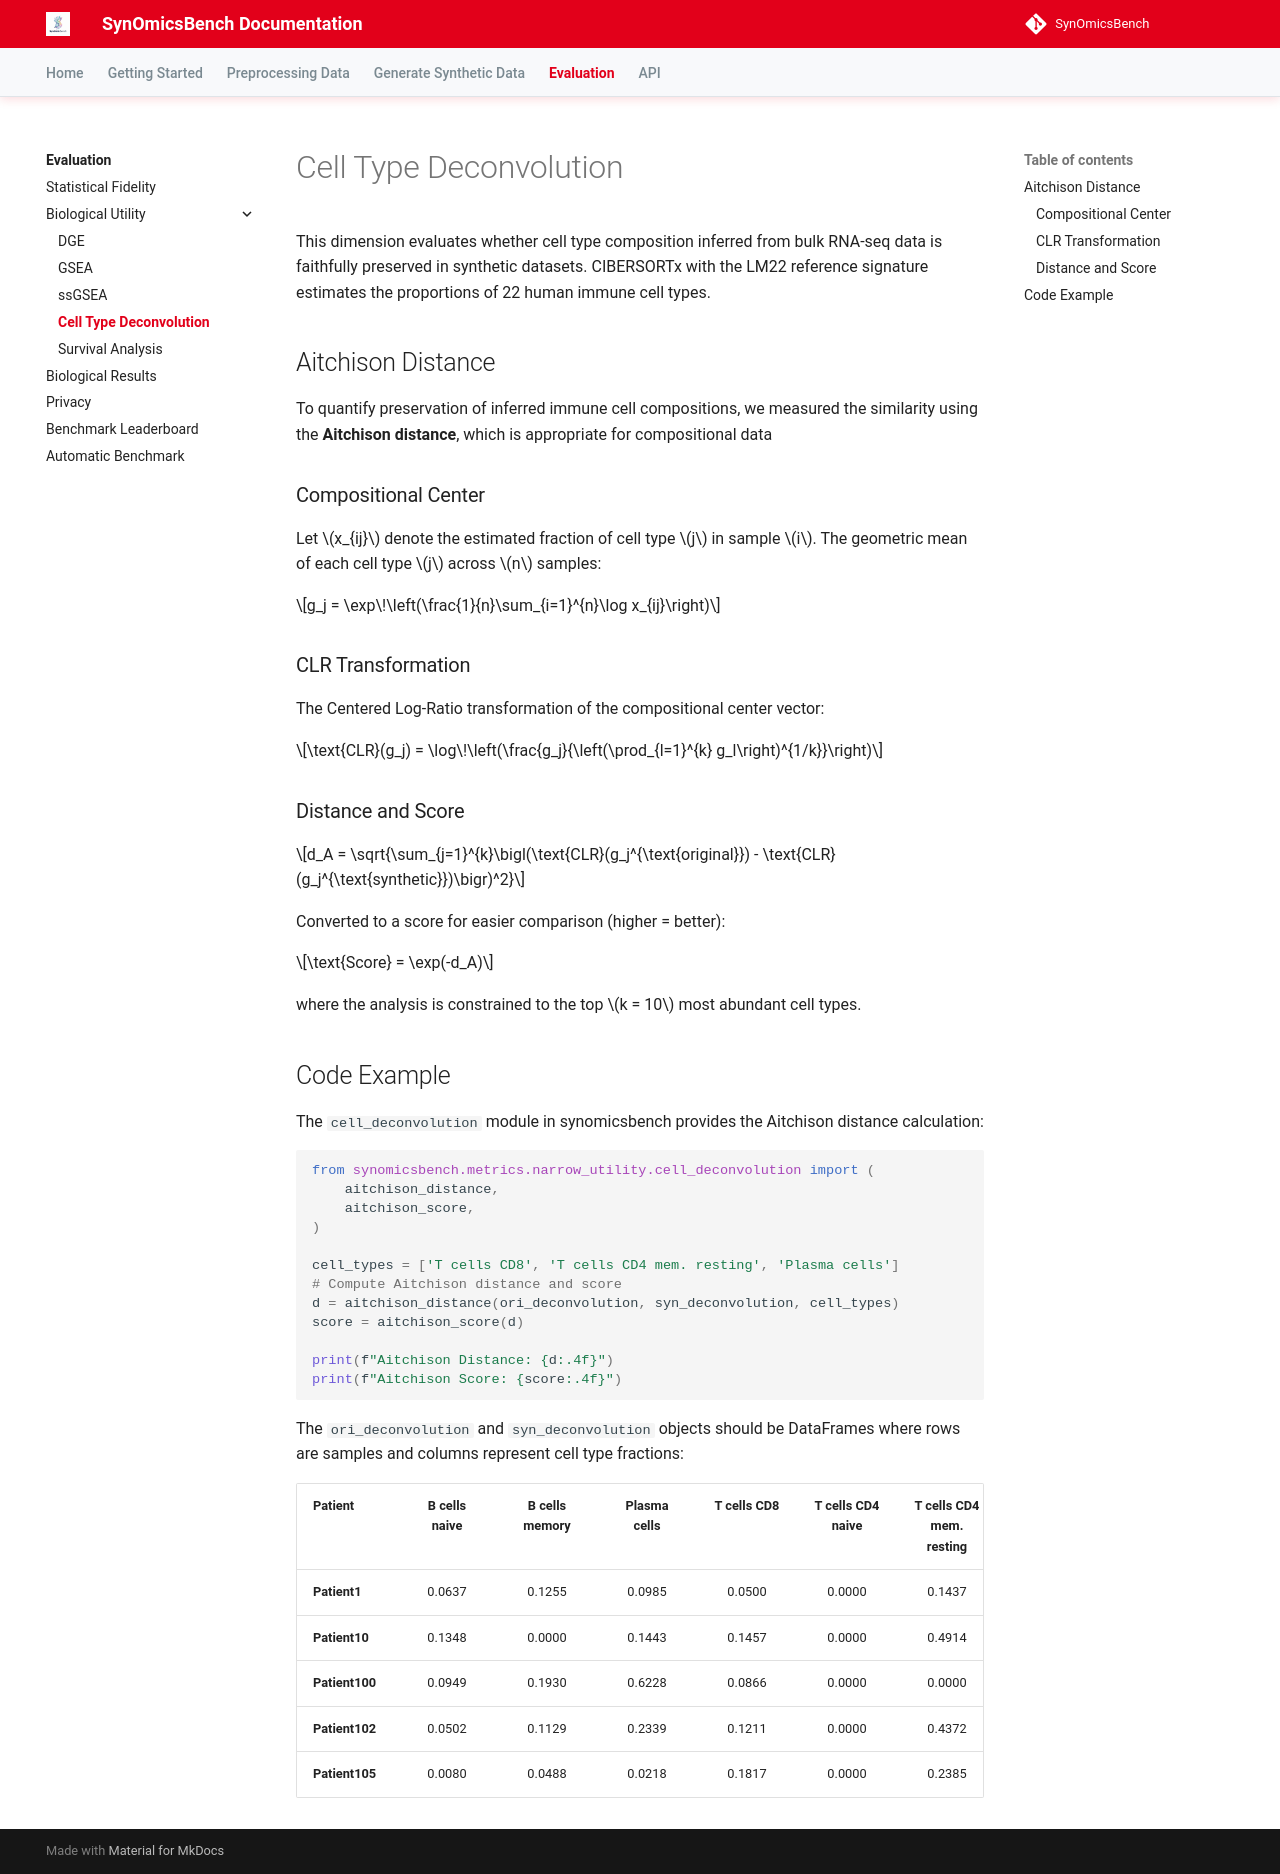

repository: trinhthechuong/SynOmicsBench · page: evaluation/biological-utility/cell-deconvolution/index.html · generator: mkdocs

# Cell Type Deconvolution

This dimension evaluates whether cell type composition inferred from bulk RNA-seq data is faithfully preserved in synthetic datasets. CIBERSORTx with the LM22 reference signature estimates the proportions of 22 human immune cell types.

## Aitchison Distance

To quantify preservation of inferred immune cell compositions, we measured the similarity using the **Aitchison distance**, which is appropriate for compositional data

### Compositional Center
Let $x_{ij}$ denote the estimated fraction of cell type $j$ in sample $i$. The geometric mean of each cell type $j$ across $n$ samples:

$$g_j = \exp\!\left(\frac{1}{n}\sum_{i=1}^{n}\log x_{ij}\right)$$

### CLR Transformation

The Centered Log-Ratio transformation of the compositional center vector:

$$\text{CLR}(g_j) = \log\!\left(\frac{g_j}{\left(\prod_{l=1}^{k} g_l\right)^{1/k}}\right)$$

### Distance and Score

$$d_A = \sqrt{\sum_{j=1}^{k}\bigl(\text{CLR}(g_j^{\text{original}}) - \text{CLR}(g_j^{\text{synthetic}})\bigr)^2}$$

Converted to a score for easier comparison (higher = better):

$$\text{Score} = \exp(-d_A)$$

where the analysis is constrained to the top $k = 10$ most abundant cell types.

## Code Example

The `cell_deconvolution` module in synomicsbench provides the Aitchison distance calculation:

```python
from synomicsbench.metrics.narrow_utility.cell_deconvolution import (
    aitchison_distance,
    aitchison_score,
)

cell_types = ['T cells CD8', 'T cells CD4 mem. resting', 'Plasma cells']
# Compute Aitchison distance and score
d = aitchison_distance(ori_deconvolution, syn_deconvolution, cell_types)
score = aitchison_score(d)

print(f"Aitchison Distance: {d:.4f}")
print(f"Aitchison Score: {score:.4f}")
```

The `ori_deconvolution` and `syn_deconvolution` objects should be DataFrames where rows are samples and columns represent cell type fractions:

| Patient | B cells naive | B cells memory | Plasma cells | T cells CD8 | T cells CD4 naive | T cells CD4 mem. resting |
| :--- | :---: | :---: | :---: | :---: | :---: | :---: |
| **Patient1** | 0.0637 | 0.1255 | 0.0985 | 0.0500 | 0.0000 | 0.1437 |
| **Patient10** | 0.1348 | 0.0000 | 0.1443 | 0.1457 | 0.0000 | 0.4914 |
| **Patient100** | 0.0949 | 0.1930 | 0.6228 | 0.0866 | 0.0000 | 0.0000 |
| **Patient102** | 0.0502 | 0.1129 | 0.2339 | 0.1211 | 0.0000 | 0.4372 |
| **Patient105** | 0.0080 | 0.0488 | 0.0218 | 0.1817 | 0.0000 | 0.2385 |
